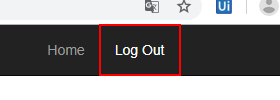
Task: Robotic Enterprise Framework
Workflow: LogoutACMESystem

Step 1: click on the link 'Log Out' in window 'ACME System 1 - *' (chrome.exe)

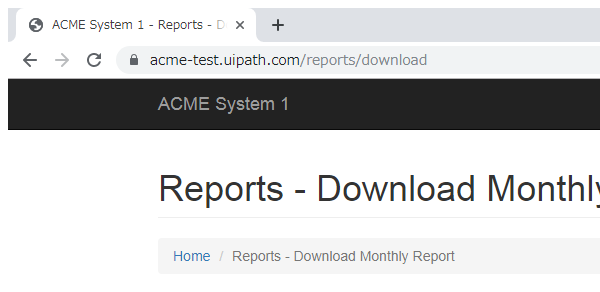
Step 2: Close Browser in window 'ACME System 1 -*' (chrome.exe)
